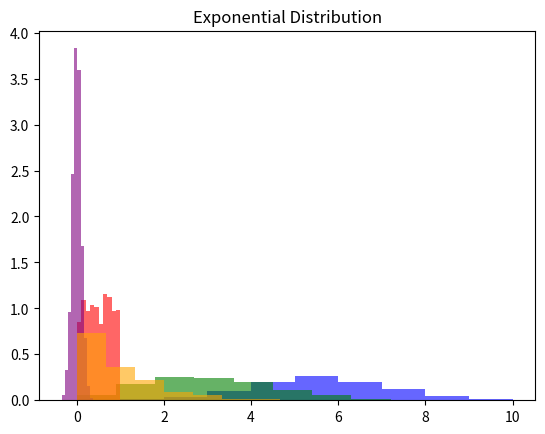

Generate this figure with matplotlib:
from scipy.stats import bernoulli, binom, poisson
import matplotlib.pyplot as plt
import numpy as np

# Bernoulli Distribution
p = 0.5
r = bernoulli.rvs(p, size=1000)
print('Bernoulli:', np.mean(r))

# Binomial Distribution
n, p = 10, 0.5
r = binom.rvs(n, p, size=1000)
plt.hist(r, bins=10, density=True, alpha=0.6, color='b')
plt.title('Binomial Distribution')
plt.show()

# Poisson Distribution
mu = 3
r = poisson.rvs(mu, size=1000)
plt.hist(r, bins=10, density=True, alpha=0.6, color='g')
plt.title('Poisson Distribution')
plt.show()

from scipy.stats import uniform, norm, expon

# Uniform Distribution
r = uniform.rvs(size=1000)
plt.hist(r, density=True, alpha=0.6, color='r')
plt.title('Uniform Distribution')
plt.show()

# Normal Distribution
mu, sigma = 0, 0.1
r = norm.rvs(loc=mu, scale=sigma, size=1000)
plt.hist(r, density=True, alpha=0.6, color='purple')
plt.title('Normal Distribution')
plt.show()

# Exponential Distribution
r = expon.rvs(size=1000)
plt.hist(r, density=True, alpha=0.6, color='orange')
plt.title('Exponential Distribution')
plt.show()

mu, sigma = 0, 1
r = norm.rvs(loc=mu, scale=sigma, size=1000)

mean, var, skew, kurt = norm.stats(loc=mu, scale=sigma, moments='mvsk')
print('Mean:', mean)
print('Variance:', var)
print('Skewness:', skew)
print('Kurtosis:', kurt)

# Example of Bayes' Theorem
p_a = 0.1 # Prior probability of A
p_b_given_a = 0.9 # P(B|A)
p_b_given_not_a = 0.2 # P(B|not A)

p_not_a = 1 - p_a
p_b = p_b_given_a * p_a + p_b_given_not_a * p_not_a # Total probability of B

p_a_given_b = (p_b_given_a * p_a) / p_b
print('P(A|B):', p_a_given_b)